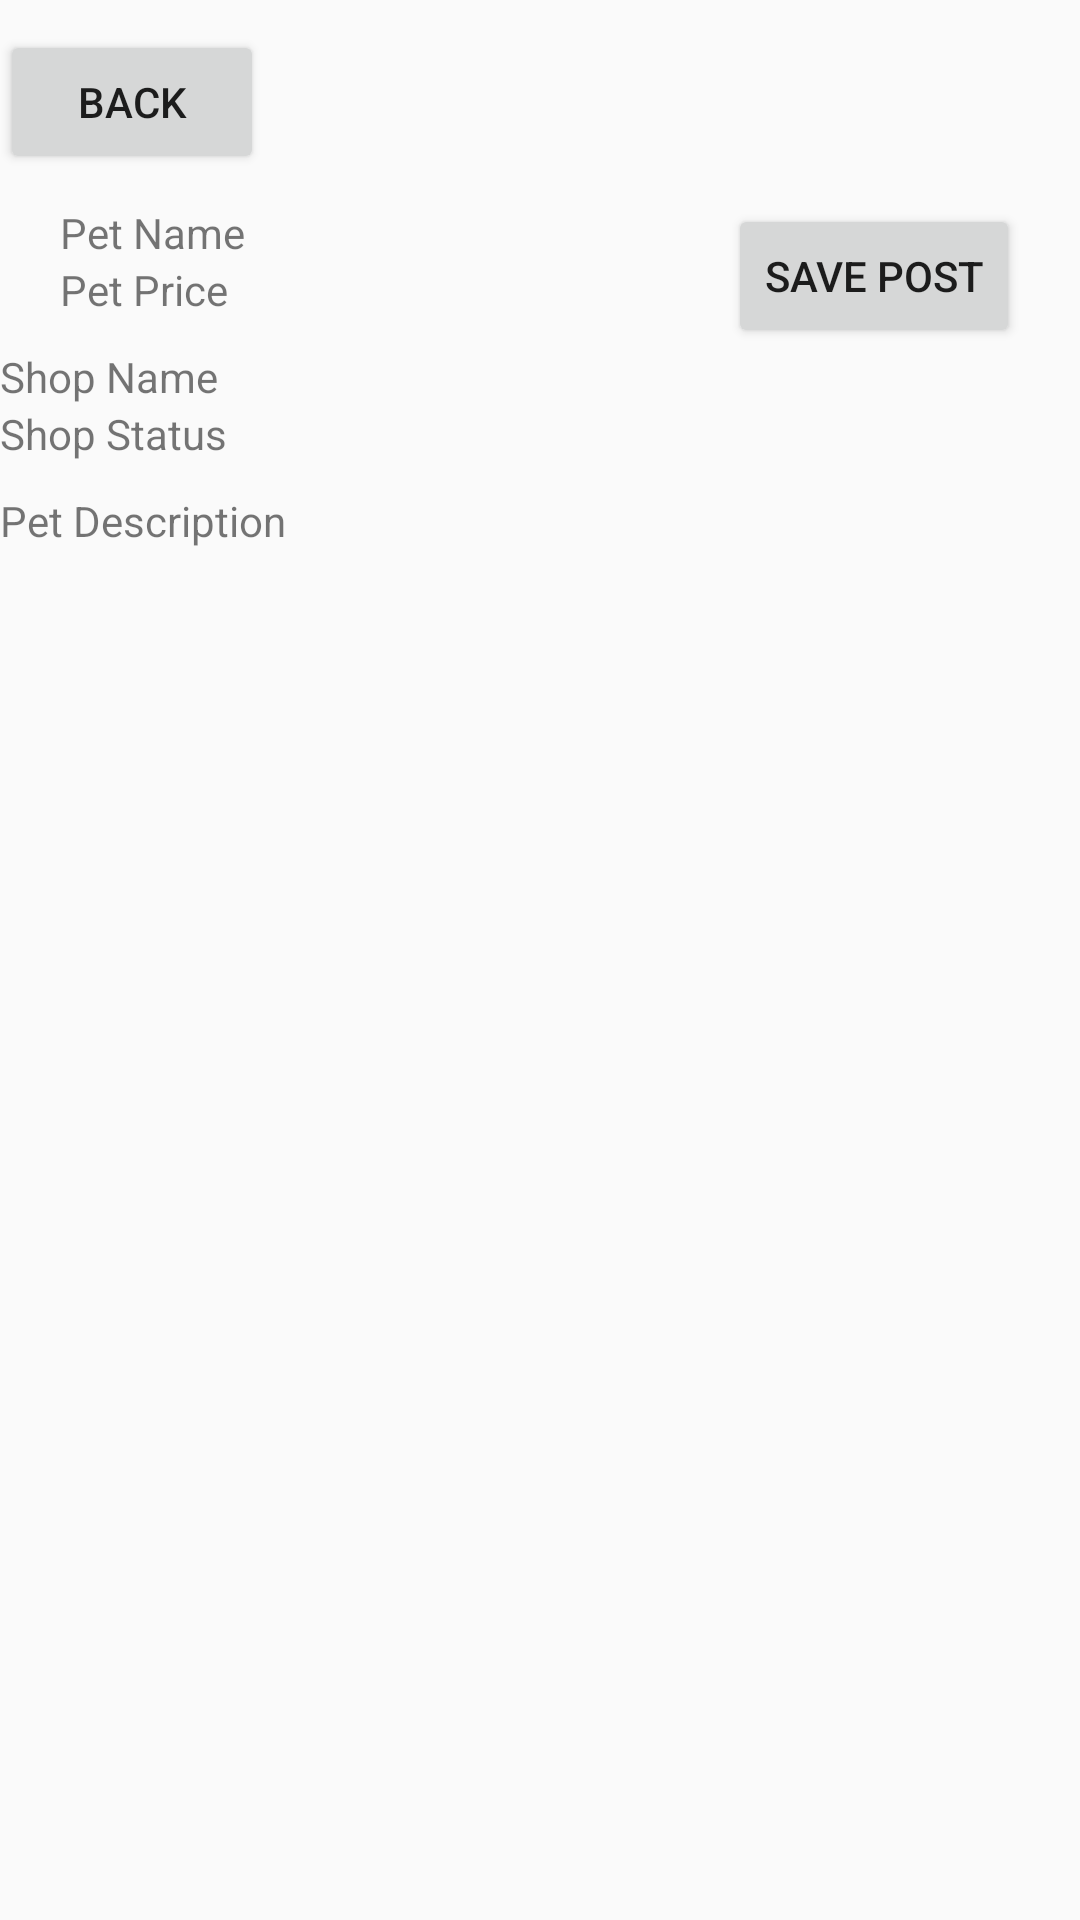

Produce the Android XML layout that renders to this screen, including the resource entries it uses.
<!-- AndroidManifest.xml: application theme Theme.PetTradingPlatform -->
<!-- res/layout/activity_post_detail.xml -->
<?xml version="1.0" encoding="utf-8"?>
<androidx.constraintlayout.widget.ConstraintLayout xmlns:android="http://schemas.android.com/apk/res/android"
    android:layout_width="match_parent"
    android:layout_height="match_parent"
    xmlns:app="http://schemas.android.com/apk/res-auto">
    <LinearLayout
        android:id="@+id/custom_action_bar"
        android:layout_width="match_parent"
        android:layout_height="wrap_content"
        android:background="@color/red"
        app:layout_constraintTop_toTopOf="parent">
        <Button
            android:id="@+id/btn_back"
            android:text="Back"
            android:layout_width="wrap_content"
            android:layout_height="wrap_content"
            android:layout_marginVertical="10dp"/>
    </LinearLayout>
    <ImageView
        android:id="@+id/iv_pet_images"
        android:src="@mipmap/ic_launcher"
        android:layout_width="match_parent"
        android:layout_height="wrap_content"
        app:layout_constraintTop_toBottomOf="@id/custom_action_bar"/>
    <androidx.constraintlayout.widget.ConstraintLayout
        android:id="@+id/pet_basic_info"
        android:layout_width="match_parent"
        android:layout_height="wrap_content"
        app:layout_constraintTop_toBottomOf="@id/iv_pet_images"
        android:layout_marginHorizontal="20dp">
        <TextView
            android:id="@+id/tv_pet_name"
            android:text="Pet Name"
            android:layout_width="match_parent"
            android:layout_height="wrap_content"
            app:layout_constraintTop_toTopOf="parent"/>
        <TextView
            android:id="@+id/tv_pet_price"
            android:text="Pet Price"
            android:layout_width="match_parent"
            android:layout_height="wrap_content"
            app:layout_constraintTop_toBottomOf="@id/tv_pet_name" />
        <Button
            android:id="@+id/btn_save_post"
            android:text="Save Post"
            android:layout_width="wrap_content"
            android:layout_height="wrap_content"
            app:layout_constraintTop_toBottomOf="@id/iv_pet_images"
            app:layout_constraintEnd_toEndOf="parent"/>
    </androidx.constraintlayout.widget.ConstraintLayout>
    <androidx.constraintlayout.widget.ConstraintLayout
        android:id="@+id/shop_layout"
        android:layout_width="match_parent"
        android:layout_height="wrap_content"
        app:layout_constraintTop_toBottomOf="@id/pet_basic_info">
        <TextView
            android:id="@+id/tv_shop_name"
            android:text="Shop Name"
            android:layout_width="match_parent"
            android:layout_height="wrap_content"
            app:layout_constraintTop_toTopOf="parent"
            app:layout_constraintStart_toStartOf="parent"/>
        <TextView
            android:id="@+id/tv_shop_status"
            android:text="Shop Status"
            android:layout_width="match_parent"
            android:layout_height="wrap_content"
            app:layout_constraintTop_toBottomOf="@id/tv_shop_name"
            app:layout_constraintStart_toStartOf="parent"/>
        <Button
            android:id="@+id/btn_view_shop"
            android:text="View Shop"
            android:layout_width="wrap_content"
            android:layout_height="wrap_content"
            app:layout_constraintStart_toEndOf="@id/tv_shop_name"
            app:layout_constraintTop_toTopOf="parent"/>
    </androidx.constraintlayout.widget.ConstraintLayout>
    <TextView
        android:id="@+id/tv_pet_description"
        android:text="Pet Description"
        android:layout_width="match_parent"
        android:layout_height="wrap_content"
        app:layout_constraintTop_toBottomOf="@id/shop_layout"/>
</androidx.constraintlayout.widget.ConstraintLayout>
<!-- resources referenced by this layout -->
<resources>
  <style name="Theme.PetTradingPlatform" parent="Base.Theme.PetTradingPlatform" />
  <style name="Base.Theme.PetTradingPlatform" parent="Theme.AppCompat.DayNight">
  
      </style>
</resources>
